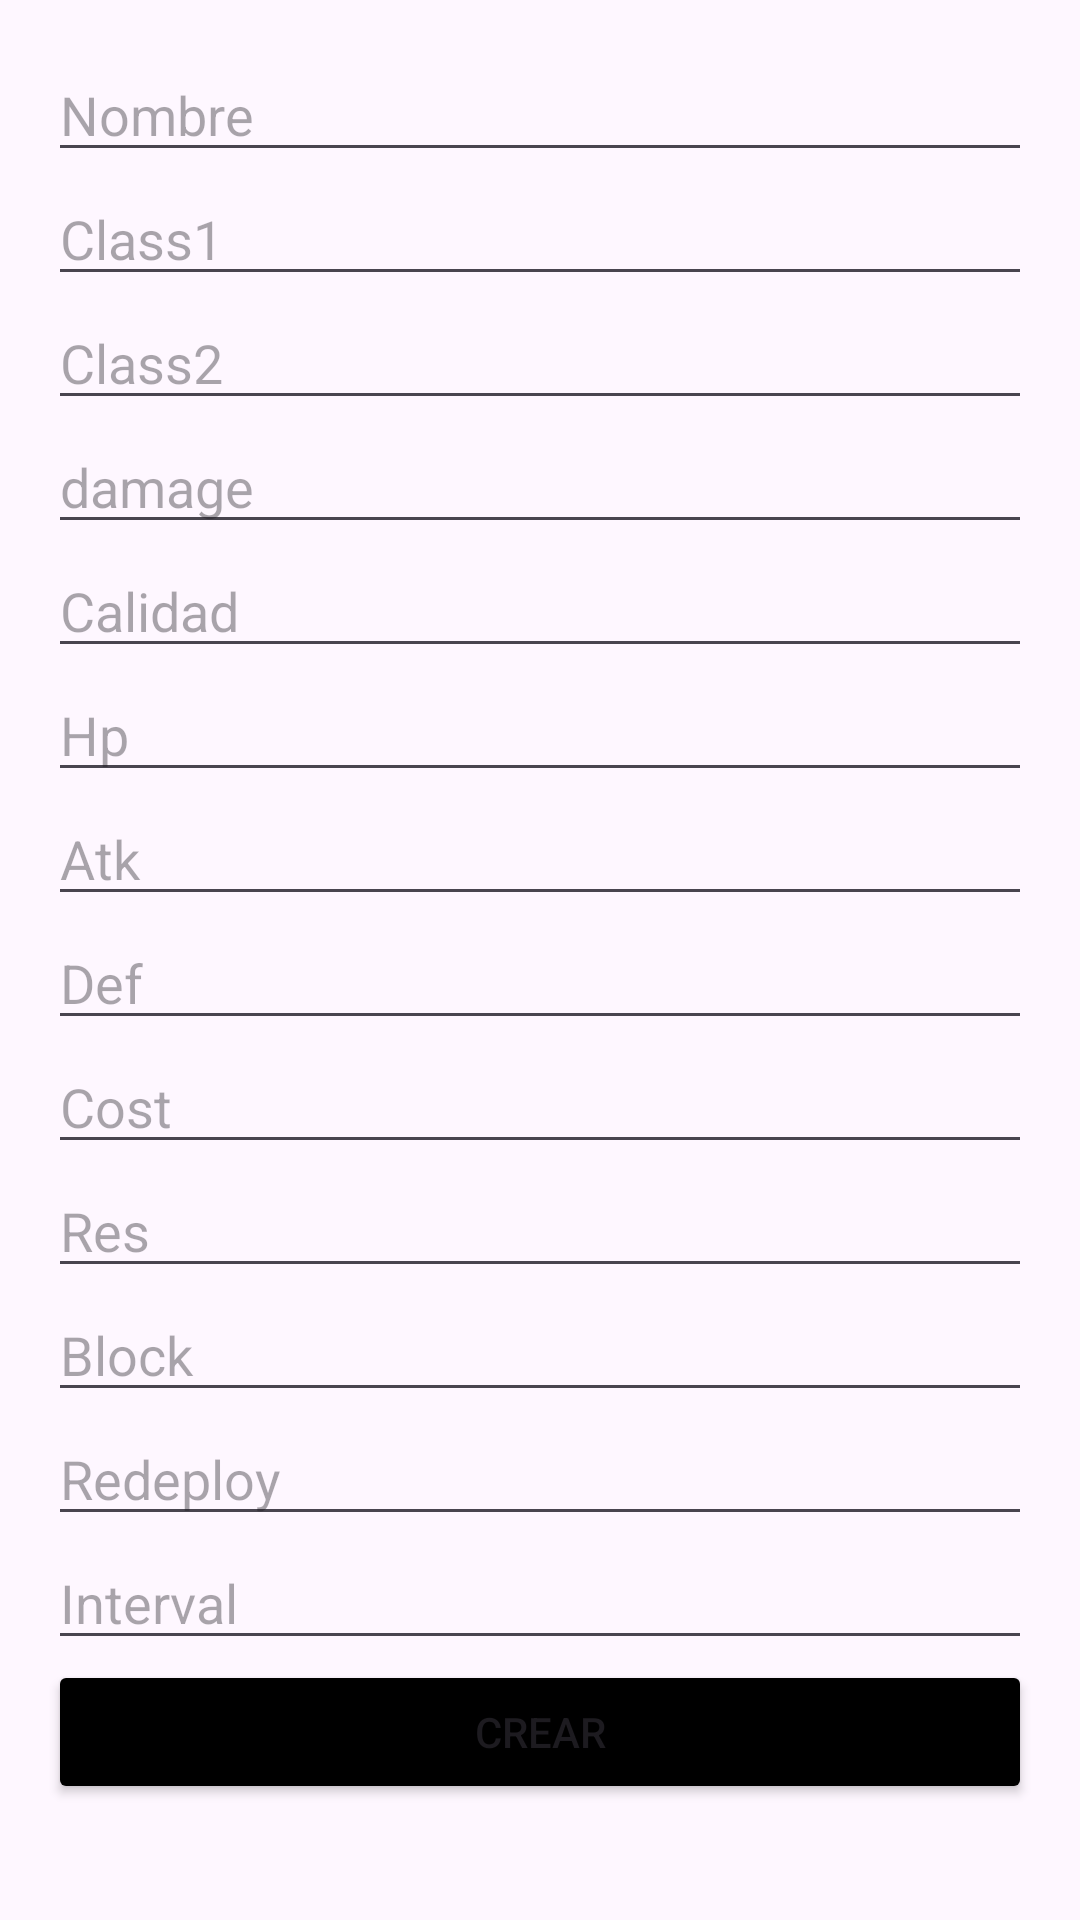

This screen was rendered from an Android layout file. Write that file and the resources it references.
<!-- AndroidManifest.xml: application theme Theme.Bones -->
<!-- res/layout/fragment_nuevo_personaje.xml -->
<?xml version="1.0" encoding="utf-8"?>
    <LinearLayout xmlns:android="http://schemas.android.com/apk/res/android"
        xmlns:tools="http://schemas.android.com/tools"
        android:layout_width="match_parent"
        android:layout_height="match_parent"
        android:orientation="vertical"
        android:padding="16dp"
        tools:context=".nuevoPersonajeFragment">

        <EditText
            android:id="@+id/nombre"
            android:layout_width="match_parent"
            android:layout_height="wrap_content"
            android:hint="Nombre"/>
        <EditText
            android:id="@+id/class1"
            android:layout_width="match_parent"
            android:layout_height="wrap_content"
            android:hint="Class1"/>
        <EditText
        android:id="@+id/class2"
        android:layout_width="match_parent"
        android:layout_height="wrap_content"
        android:hint="Class2"/>
         <EditText
             android:id="@+id/damage"
             android:layout_width="match_parent"
             android:layout_height="wrap_content"
             android:hint="damage"/>
        <EditText
            android:id="@+id/calidad"
            android:layout_width="match_parent"
            android:layout_height="wrap_content"
            android:hint="Calidad"
            android:inputType="number"/>
        <EditText
            android:id="@+id/hp"
            android:layout_width="match_parent"
            android:layout_height="wrap_content"
            android:hint="Hp"
            android:inputType="number"/>
        <EditText
            android:id="@+id/atk"
            android:layout_width="match_parent"
            android:layout_height="wrap_content"
            android:hint="Atk"
            android:inputType="number"/>
        <EditText
            android:id="@+id/def"
            android:layout_width="match_parent"
            android:layout_height="wrap_content"
            android:hint="Def"
            android:inputType="number"/>
        <EditText
            android:id="@+id/cost"
            android:layout_width="match_parent"
            android:layout_height="wrap_content"
            android:hint="Cost"
            android:inputType="number"/>
        <EditText
            android:id="@+id/res"
            android:layout_width="match_parent"
            android:layout_height="wrap_content"
            android:hint="Res"
            android:inputType="number"/>
        <EditText
            android:id="@+id/block"
            android:layout_width="match_parent"
            android:layout_height="wrap_content"
            android:hint="Block"
            android:inputType="number"/>
        <EditText
            android:id="@+id/redeploy"
            android:layout_width="match_parent"
            android:layout_height="wrap_content"
            android:hint="Redeploy"
            android:inputType="number"/>
        <EditText
            android:id="@+id/interval"
            android:layout_width="match_parent"
            android:layout_height="wrap_content"
            android:hint="Interval"
            android:inputType="numberDecimal"/>
        <Button
            android:id="@+id/crear"
            android:layout_width="match_parent"
            android:layout_height="wrap_content"
            android:text="CREAR"
            android:backgroundTint="@color/black"/>
        <TextView
            android:id="@+id/error"
            android:textSize="32dp"
            android:layout_width="match_parent"
            android:layout_height="wrap_content"
            android:textColor="#ff0000"
            android:text="Falta campos!!"
            android:gravity="center"
            android:visibility="gone" />
    </LinearLayout>
<!-- resources referenced by this layout -->
<resources>
  <style name="Theme.Bones" parent="Base.Theme.Bones" />
  <style name="Base.Theme.Bones" parent="Theme.Material3.DayNight.NoActionBar">
          
          
          <item name="windowActionBar">false</item>
          <item name="windowNoTitle">true</item>
      </style>
  <!-- not gathered from this repository: default colours our renderer supplied (Android Studio template values) -->
  <color name="black">#FF000000</color>
</resources>
